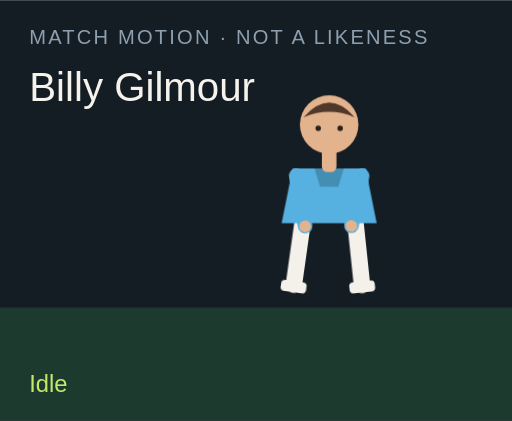
t = 0.00 s
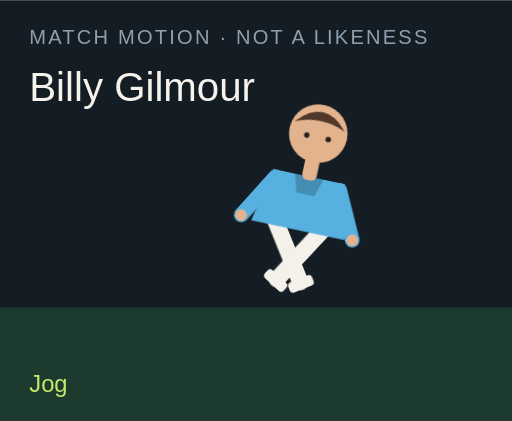
t = 1.50 s
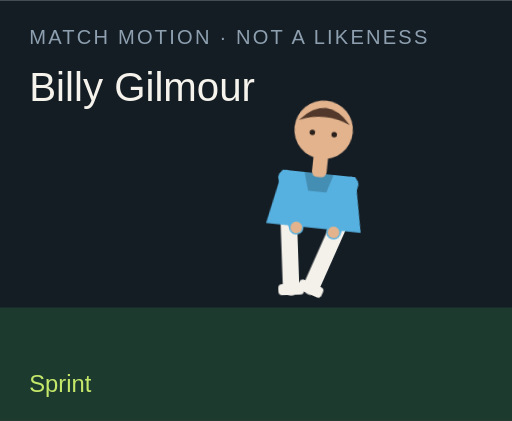
t = 3.00 s
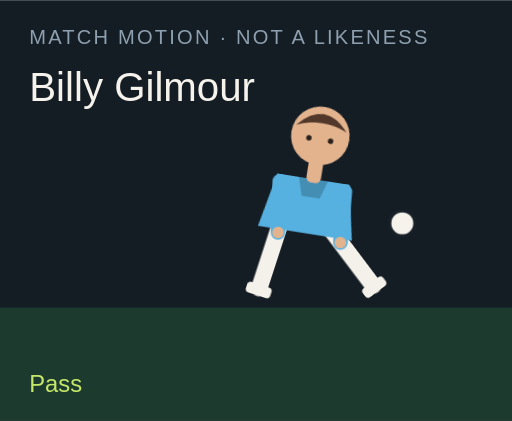
t = 4.50 s
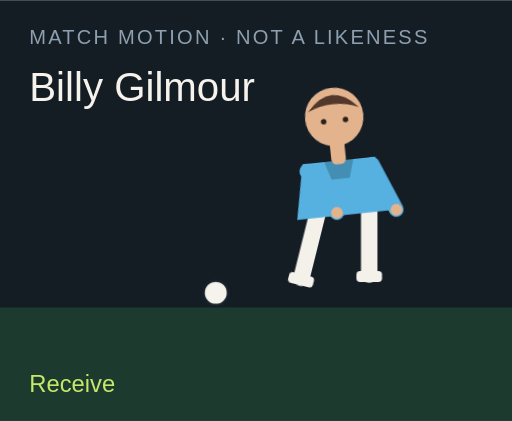
t = 6.00 s
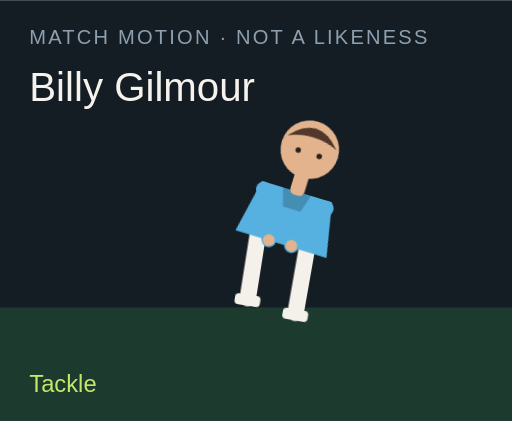
t = 7.50 s

The animated SVG that drew these frames (rendered in a browser with its animation timeline set to each time). Animation: 18 CSS @keyframes rules; one cycle of 9.00 s, repeats indefinitely.

<?xml version="1.0" encoding="UTF-8"?>
<svg xmlns="http://www.w3.org/2000/svg" viewBox="0 0 280 230" role="img">
  <style>@media (prefers-reduced-motion: reduce){animate,animateTransform{display:none}}</style>
  <rect width="280" height="230" fill="#141c24"/>
  <rect y="168" width="280" height="62" fill="#1c3a2e"/>
  <text x="16" y="24" fill="#8ea0b0" font-family="Arial,sans-serif" font-size="11" letter-spacing="1.2">MATCH MOTION · NOT A LIKENESS</text>
  <text x="16" y="55" fill="#f6f3ec" font-family="Impact,sans-serif" font-size="22">Billy Gilmour</text>
  <circle r="7" fill="#f6f3ec" stroke="#172028" stroke-width="2" id="motion-52292" cx="150" cy="160" opacity="0">
    
    
    
  </circle>
  <g transform="translate(132 40)">
    <g id="motion-52314" transform="rotate(0 48 90)">
      
      <g id="motion-52316" transform="translate(0 0)">
        
        <g transform="translate(34 78)"><g id="motion-52318" transform="rotate(8)"><path d="M0 0 V38" stroke="#f4f1ea" stroke-width="9" stroke-linecap="round"/><rect x="-7" y="36" width="14" height="6" rx="2" fill="#f4f1ea"/></g></g>
        <g transform="translate(62 78)"><g id="motion-52320" transform="rotate(-6)"><path d="M0 0 V38" stroke="#f4f1ea" stroke-width="9" stroke-linecap="round"/><rect x="-7" y="36" width="14" height="6" rx="2" fill="#f4f1ea"/></g></g>
        <path d="M28 52 h40 l6 30 H22 Z" fill="#56b1e0"/>
        <path d="M40 52 h16 l-3 10 H43 Z" fill="#000" opacity=".2"/>
        <g transform="translate(30 56)"><g id="motion-52322" transform="rotate(-10)"><path d="M0 0 V28" stroke="#56b1e0" stroke-width="8" stroke-linecap="round"/><circle cx="0" cy="28" r="3.2" fill="#e2b38d"/></g></g>
        <g transform="translate(66 56)"><g id="motion-52324" transform="rotate(12)"><path d="M0 0 V28" stroke="#56b1e0" stroke-width="8" stroke-linecap="round"/><circle cx="0" cy="28" r="3.2" fill="#e2b38d"/></g></g>
        <rect x="44" y="40" width="8" height="14" rx="3" fill="#e2b38d"/>
        <circle cx="48" cy="28" r="16" fill="#e2b38d"/>
        <path d="M34 24 Q48 8 62 24 Q48 18 34 24" fill="#51382a"/>
        <circle cx="42" cy="30" r="1.5" fill="#2a211c"/><circle cx="54" cy="30" r="1.5" fill="#2a211c"/>
      </g>
    </g>
  </g>
  <text x="16" y="214" fill="#c6e86a" font-family="Arial,sans-serif" font-size="13" opacity="1" id="motion-52296">Idle</text><text x="16" y="214" fill="#c6e86a" font-family="Arial,sans-serif" font-size="13" opacity="0" id="motion-52298">Jog</text><text x="16" y="214" fill="#c6e86a" font-family="Arial,sans-serif" font-size="13" opacity="0" id="motion-52300">Sprint</text><text x="16" y="214" fill="#c6e86a" font-family="Arial,sans-serif" font-size="13" opacity="0" id="motion-52302">Dribble</text><text x="16" y="214" fill="#c6e86a" font-family="Arial,sans-serif" font-size="13" opacity="0" id="motion-52304">Pass</text><text x="16" y="214" fill="#c6e86a" font-family="Arial,sans-serif" font-size="13" opacity="0" id="motion-52306">Shoot</text><text x="16" y="214" fill="#c6e86a" font-family="Arial,sans-serif" font-size="13" opacity="0" id="motion-52308">Receive</text><text x="16" y="214" fill="#c6e86a" font-family="Arial,sans-serif" font-size="13" opacity="0" id="motion-52310">Tackle</text><text x="16" y="214" fill="#c6e86a" font-family="Arial,sans-serif" font-size="13" opacity="0" id="motion-52312">Arms wide</text>
<style>@keyframes track-52293{0%{cx:150px}11.1%{cx:156px}22.2%{cx:164px}33.300000000000004%{cx:142px}44.4%{cx:190px}55.60000000000001%{cx:250px}66.7%{cx:118px}77.8%{cx:150px}88.9%{cx:150px}100%{cx:150px}}@keyframes track-52294{0%{cy:160px}11.1%{cy:158px}22.2%{cy:154px}33.300000000000004%{cy:156px}44.4%{cy:148px}55.60000000000001%{cy:96px}66.7%{cy:160px}77.8%{cy:160px}88.9%{cy:160px}100%{cy:160px}}@keyframes track-52295{0%{opacity:0}11.1%{opacity:0}22.2%{opacity:0}33.300000000000004%{opacity:1}44.4%{opacity:1}55.60000000000001%{opacity:1}66.7%{opacity:1}77.8%{opacity:0}88.9%{opacity:0}100%{opacity:0}}@keyframes track-52297{0%{opacity:1}11.1%{opacity:0}22.2%{opacity:0}33.300000000000004%{opacity:0}44.4%{opacity:0}55.60000000000001%{opacity:0}66.7%{opacity:0}77.8%{opacity:0}88.9%{opacity:0}100%{opacity:1}}@keyframes track-52299{0%{opacity:0}11.1%{opacity:1}22.2%{opacity:0}33.300000000000004%{opacity:0}44.4%{opacity:0}55.60000000000001%{opacity:0}66.7%{opacity:0}77.8%{opacity:0}88.9%{opacity:0}100%{opacity:0}}@keyframes track-52301{0%{opacity:0}11.1%{opacity:0}22.2%{opacity:1}33.300000000000004%{opacity:0}44.4%{opacity:0}55.60000000000001%{opacity:0}66.7%{opacity:0}77.8%{opacity:0}88.9%{opacity:0}100%{opacity:0}}@keyframes track-52303{0%{opacity:0}11.1%{opacity:0}22.2%{opacity:0}33.300000000000004%{opacity:1}44.4%{opacity:0}55.60000000000001%{opacity:0}66.7%{opacity:0}77.8%{opacity:0}88.9%{opacity:0}100%{opacity:0}}@keyframes track-52305{0%{opacity:0}11.1%{opacity:0}22.2%{opacity:0}33.300000000000004%{opacity:0}44.4%{opacity:1}55.60000000000001%{opacity:0}66.7%{opacity:0}77.8%{opacity:0}88.9%{opacity:0}100%{opacity:0}}@keyframes track-52307{0%{opacity:0}11.1%{opacity:0}22.2%{opacity:0}33.300000000000004%{opacity:0}44.4%{opacity:0}55.60000000000001%{opacity:1}66.7%{opacity:0}77.8%{opacity:0}88.9%{opacity:0}100%{opacity:0}}@keyframes track-52309{0%{opacity:0}11.1%{opacity:0}22.2%{opacity:0}33.300000000000004%{opacity:0}44.4%{opacity:0}55.60000000000001%{opacity:0}66.7%{opacity:1}77.8%{opacity:0}88.9%{opacity:0}100%{opacity:0}}@keyframes track-52311{0%{opacity:0}11.1%{opacity:0}22.2%{opacity:0}33.300000000000004%{opacity:0}44.4%{opacity:0}55.60000000000001%{opacity:0}66.7%{opacity:0}77.8%{opacity:1}88.9%{opacity:0}100%{opacity:0}}@keyframes track-52313{0%{opacity:0}11.1%{opacity:0}22.2%{opacity:0}33.300000000000004%{opacity:0}44.4%{opacity:0}55.60000000000001%{opacity:0}66.7%{opacity:0}77.8%{opacity:0}88.9%{opacity:1}100%{opacity:0}}@keyframes track-52315{0%{transform:rotate(0deg)}11.1%{transform:rotate(8deg)}22.2%{transform:rotate(16deg)}33.300000000000004%{transform:rotate(6deg)}44.4%{transform:rotate(4deg)}55.60000000000001%{transform:rotate(14deg)}66.7%{transform:rotate(-6deg)}77.8%{transform:rotate(34deg)}88.9%{transform:rotate(0deg)}100%{transform:rotate(0deg)}}@keyframes track-52317{0%{transform:translate(0px,0px)}11.1%{transform:translate(0px,-3px)}22.2%{transform:translate(0px,-6px)}33.300000000000004%{transform:translate(0px,-2px)}44.4%{transform:translate(0px,2px)}55.60000000000001%{transform:translate(0px,-4px)}66.7%{transform:translate(0px,1px)}77.8%{transform:translate(0px,10px)}88.9%{transform:translate(0px,-8px)}100%{transform:translate(0px,0px)}}@keyframes track-52319{0%{transform:rotate(8deg)}11.1%{transform:rotate(-26deg)}22.2%{transform:rotate(-42deg)}33.300000000000004%{transform:rotate(-8deg)}44.4%{transform:rotate(6deg)}55.60000000000001%{transform:rotate(12deg)}66.7%{transform:rotate(20deg)}77.8%{transform:rotate(-8deg)}88.9%{transform:rotate(-8deg)}100%{transform:rotate(8deg)}}@keyframes track-52321{0%{transform:rotate(-6deg)}11.1%{transform:rotate(24deg)}22.2%{transform:rotate(38deg)}33.300000000000004%{transform:rotate(18deg)}44.4%{transform:rotate(-38deg)}55.60000000000001%{transform:rotate(-54deg)}66.7%{transform:rotate(6deg)}77.8%{transform:rotate(-22deg)}88.9%{transform:rotate(8deg)}100%{transform:rotate(-6deg)}}@keyframes track-52323{0%{transform:rotate(-10deg)}11.1%{transform:rotate(24deg)}22.2%{transform:rotate(36deg)}33.300000000000004%{transform:rotate(-18deg)}44.4%{transform:rotate(10deg)}55.60000000000001%{transform:rotate(-24deg)}66.7%{transform:rotate(-30deg)}77.8%{transform:rotate(12deg)}88.9%{transform:rotate(-58deg)}100%{transform:rotate(-10deg)}}@keyframes track-52325{0%{transform:rotate(12deg)}11.1%{transform:rotate(-20deg)}22.2%{transform:rotate(-32deg)}33.300000000000004%{transform:rotate(14deg)}44.4%{transform:rotate(-26deg)}55.60000000000001%{transform:rotate(18deg)}66.7%{transform:rotate(-22deg)}77.8%{transform:rotate(-6deg)}88.9%{transform:rotate(58deg)}100%{transform:rotate(12deg)}}@media(prefers-reduced-motion:no-preference){#motion-52292{animation:track-52293 9s linear infinite both,track-52294 9s linear infinite both,track-52295 9s steps(1,end) infinite both}#motion-52296{animation:track-52297 9s steps(1,end) infinite both}#motion-52298{animation:track-52299 9s steps(1,end) infinite both}#motion-52300{animation:track-52301 9s steps(1,end) infinite both}#motion-52302{animation:track-52303 9s steps(1,end) infinite both}#motion-52304{animation:track-52305 9s steps(1,end) infinite both}#motion-52306{animation:track-52307 9s steps(1,end) infinite both}#motion-52308{animation:track-52309 9s steps(1,end) infinite both}#motion-52310{animation:track-52311 9s steps(1,end) infinite both}#motion-52312{animation:track-52313 9s steps(1,end) infinite both}#motion-52314{animation:track-52315 9s linear infinite both}#motion-52316{animation:track-52317 9s linear infinite both}#motion-52318{animation:track-52319 9s linear infinite both}#motion-52320{animation:track-52321 9s linear infinite both}#motion-52322{animation:track-52323 9s linear infinite both}#motion-52324{animation:track-52325 9s linear infinite both}}</style></svg>
